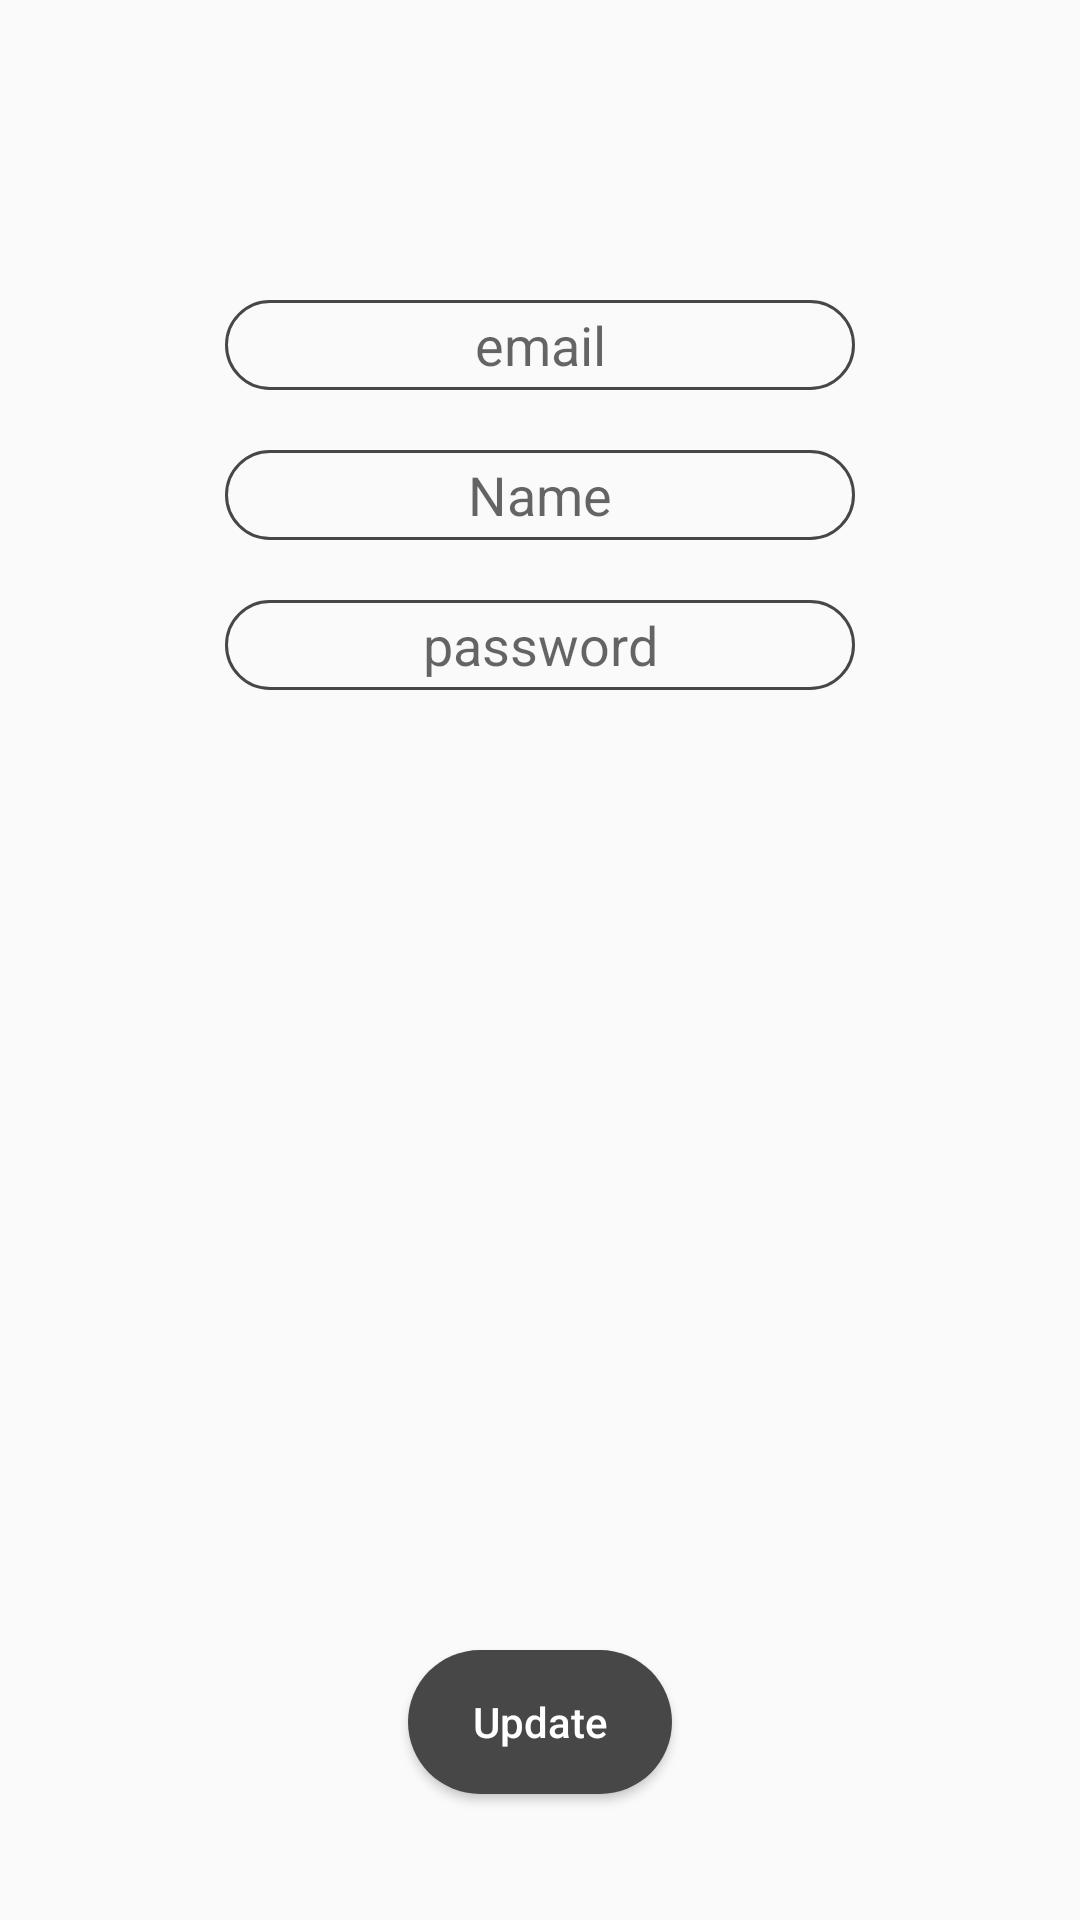

Reconstruct the res/layout file that produces this screen, plus the resources it refers to.
<!-- AndroidManifest.xml: application theme Theme.GoEnglish -->
<!-- res/layout/fragment_privacy.xml -->
<?xml version="1.0" encoding="utf-8"?>
<FrameLayout xmlns:android="http://schemas.android.com/apk/res/android"
    xmlns:tools="http://schemas.android.com/tools"
    android:layout_width="match_parent"
    android:layout_height="match_parent"
    tools:context=".PrivacyFragment">

    <EditText
        android:id="@+id/editEmail"
        android:layout_width="wrap_content"
        android:layout_height="30dp"
        android:ems="10"
        android:clickable="false"
        android:cursorVisible="false"
        android:focusable="false"
        android:focusableInTouchMode="false"
        android:hint="email"
        android:textAlignment="center"
        android:layout_gravity="top|center"
        android:layout_marginTop="100dp"
        android:background="@drawable/custom_edit_text"
        android:inputType="textEmailAddress" />

    <EditText
        android:id="@+id/editName"
        android:layout_width="wrap_content"
        android:layout_height="30dp"
        android:ems="10"
        android:inputType="textPersonName"
        android:hint="Name"
        android:textAlignment="center"
        android:layout_gravity="top|center"
        android:layout_marginTop="150dp"
        android:background="@drawable/custom_edit_text"/>



    <EditText
        android:id="@+id/editPass"
        android:layout_width="wrap_content"
        android:layout_height="30dp"
        android:ems="10"
        android:inputType="textEmailAddress"
        android:textAlignment="center"
        android:layout_gravity="top|center"
        android:layout_marginTop="200dp"
        android:background="@drawable/custom_edit_text"
        android:hint="password"/>

    <Button
        android:id="@+id/button3"
        android:layout_width="wrap_content"
        android:layout_height="wrap_content"
        android:text="Update"
        android:textAllCaps="false"
        android:textColor="@color/white"
        android:background="@drawable/custom_button_from_pofile"
        android:layout_gravity="top|center"
        android:layout_marginTop="550dp"/>
</FrameLayout>
<!-- resources referenced by this layout -->
<resources>
  <color name="white">#FFFFFFFF</color>
  <!-- drawable custom_button_from_pofile (drawable) -->
  <?xml version="1.0" encoding="utf-8"?>
  <ripple xmlns:android="http://schemas.android.com/apk/res/android"
      android:color="#CECECE">
  
      <item>
          <shape android:shape="rectangle">
              <solid android:color="@color/DarkGray"></solid>
              <corners android:radius="60dp"></corners>
          </shape>
      </item>
  </ripple>
  <!-- drawable custom_edit_text (drawable) -->
  <?xml version="1.0" encoding="utf-8"?>
  <shape xmlns:android="http://schemas.android.com/apk/res/android">
      <stroke android:color="@color/DarkGray" android:width="1dp"></stroke>
      <corners android:radius="60dp"></corners>
  </shape>
  <style name="Theme.GoEnglish" parent="Theme.AppCompat.DayNight.NoActionBar">
          
          <item name="colorPrimary">@color/white</item>
          <item name="colorPrimaryVariant">@color/purple_700</item>
          <item name="colorOnPrimary">@color/white</item>
          
          <item name="colorSecondary">@color/teal_200</item>
          <item name="colorSecondaryVariant">@color/teal_700</item>
          <item name="colorOnSecondary">@color/black</item>
          
          <item name="android:statusBarColor">@color/white</item>
          <item name="android:navigationBarColor">@color/white</item>
          <item name="android:windowLightStatusBar">true</item>
          <item name="android:windowLightNavigationBar">true</item>
      </style>
  <color name="DarkGray">#474747</color>
  <color name="purple_700">#FF3700B3</color>
  <color name="teal_200">#FF03DAC5</color>
  <color name="teal_700">#FF018786</color>
  <color name="black">#FF000000</color>
</resources>
